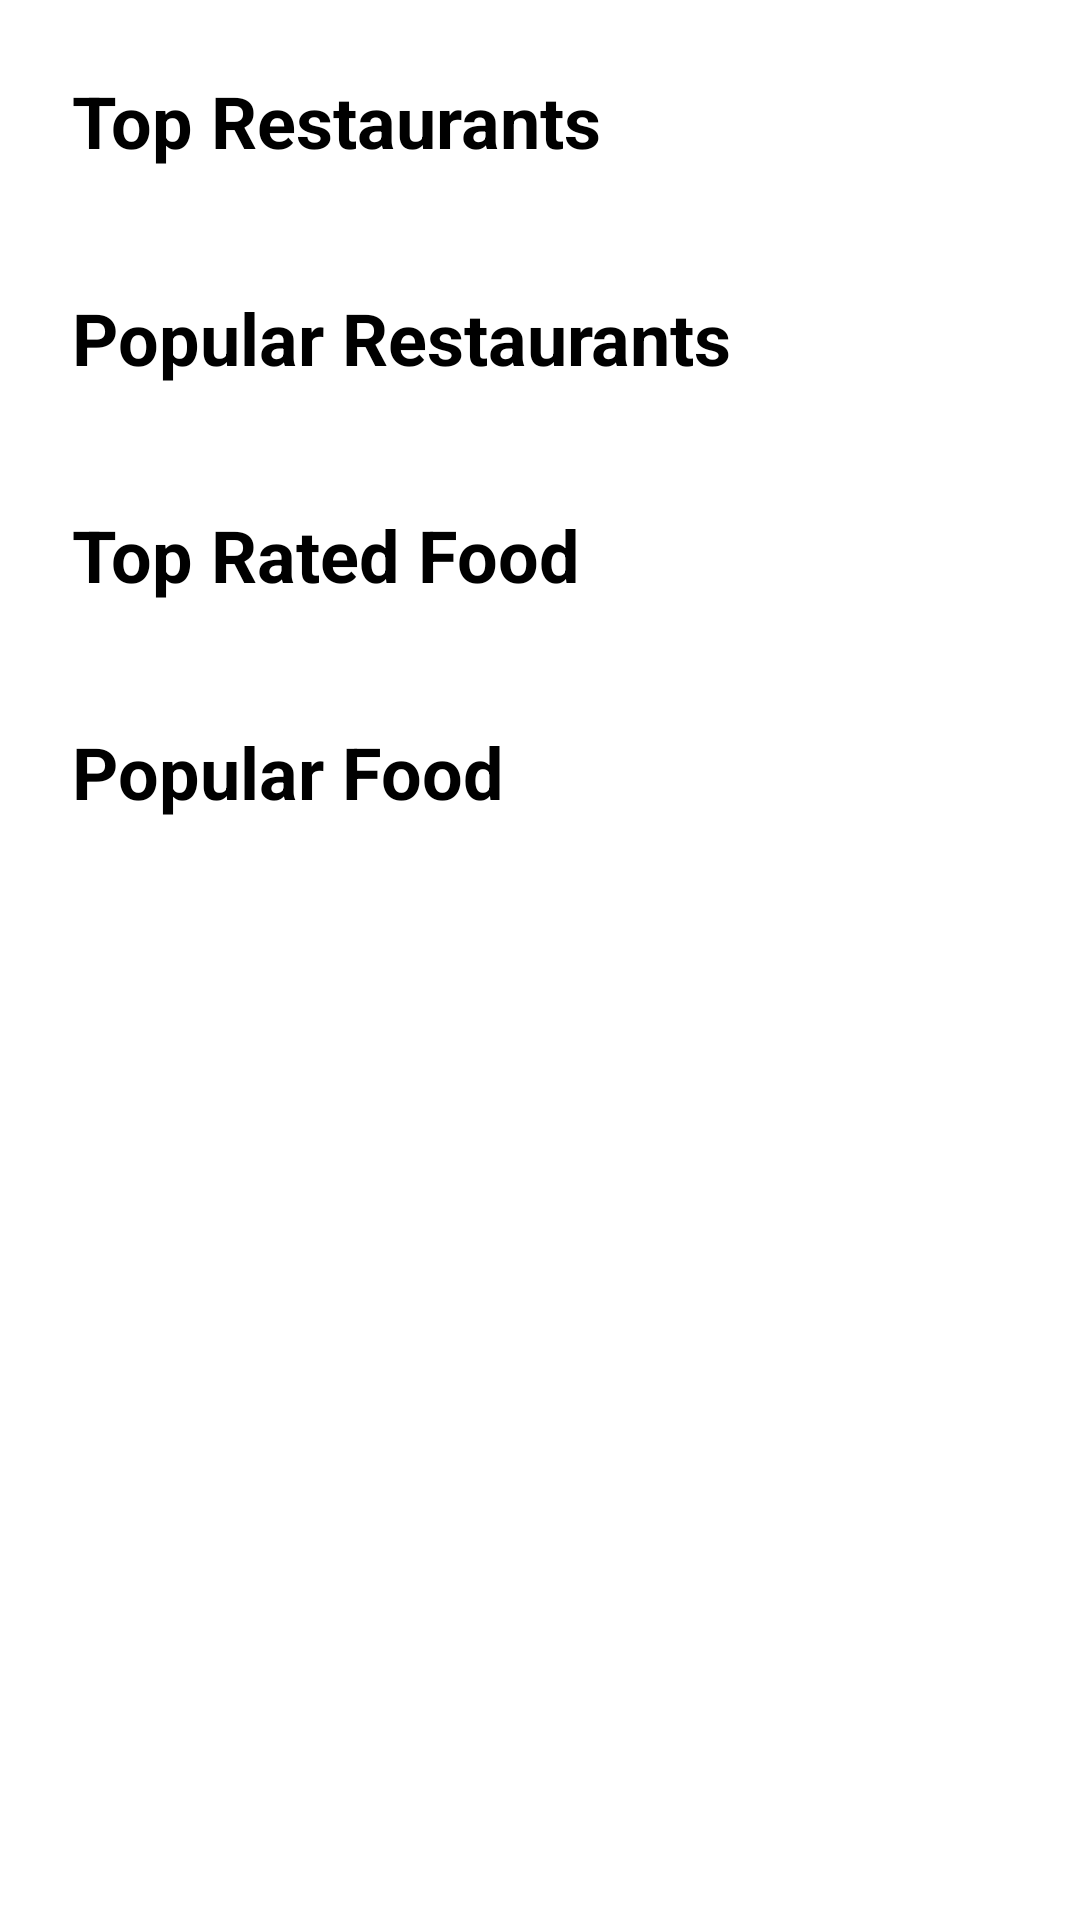

Layout XML and referenced resources for this Android screen:
<!-- AndroidManifest.xml: application theme Theme.FoodReview -->
<!-- res/layout/fragment_home.xml -->
<?xml version="1.0" encoding="utf-8"?>
<layout xmlns:android="http://schemas.android.com/apk/res/android"
    xmlns:app="http://schemas.android.com/apk/res-auto"
    xmlns:tools="http://schemas.android.com/tools">

    <androidx.core.widget.NestedScrollView
        android:layout_width="match_parent"
        android:layout_height="match_parent"
        android:fillViewport="true">
    <androidx.constraintlayout.widget.ConstraintLayout
        android:layout_width="match_parent"
        android:layout_height="wrap_content"
        tools:context=".ui.fragments.HomeFragment">


        <androidx.recyclerview.widget.RecyclerView
            android:id="@+id/topRestaurantsrv"
            android:layout_width="0dp"
            android:layout_height="wrap_content"
            android:layout_marginTop="16dp"
            app:layout_constraintEnd_toEndOf="parent"
            app:layout_constraintStart_toStartOf="parent"
            app:layout_constraintTop_toBottomOf="@+id/textView" />

        <TextView
            android:id="@+id/textView"
            android:layout_width="wrap_content"
            android:layout_height="wrap_content"
            android:layout_marginStart="24dp"
            android:layout_marginTop="24dp"
            android:text="Top Restaurants"
            android:textColor="@color/black"
            android:textSize="24sp"
            android:textStyle="bold"
            app:layout_constraintStart_toStartOf="parent"
            app:layout_constraintTop_toTopOf="parent" />

        <TextView
            android:id="@+id/textView2"
            android:layout_width="wrap_content"
            android:layout_height="wrap_content"
            android:layout_marginStart="24dp"
            android:layout_marginTop="24dp"
            android:text="Popular Food"
            android:textColor="@color/black"
            android:textSize="24sp"
            android:textStyle="bold"
            app:layout_constraintStart_toStartOf="parent"
            app:layout_constraintTop_toBottomOf="@+id/topFoodItemsrv" />

        <TextView
            android:id="@+id/textView3"
            android:layout_width="wrap_content"
            android:layout_height="wrap_content"
            android:layout_marginStart="24dp"
            android:layout_marginTop="24dp"
            android:text="Top Rated Food "
            android:textColor="@color/black"
            android:textSize="24sp"
            android:textStyle="bold"
            app:layout_constraintStart_toStartOf="parent"
            app:layout_constraintTop_toBottomOf="@+id/popularRestaurantsrv" />

        <TextView
            android:id="@+id/textView4"
            android:layout_width="wrap_content"
            android:layout_height="wrap_content"
            android:layout_marginStart="24dp"
            android:layout_marginTop="24dp"
            android:text="Popular Restaurants"
            android:textColor="@color/black"
            android:textSize="24sp"
            android:textStyle="bold"
            app:layout_constraintStart_toStartOf="parent"
            app:layout_constraintTop_toBottomOf="@+id/topRestaurantsrv" />

        <androidx.recyclerview.widget.RecyclerView
            android:id="@+id/popularRestaurantsrv"
            android:layout_width="0dp"
            android:layout_height="wrap_content"
            android:layout_marginTop="16dp"
            app:layout_constraintEnd_toEndOf="parent"
            app:layout_constraintStart_toStartOf="parent"
            app:layout_constraintTop_toBottomOf="@+id/textView4" />

        <androidx.recyclerview.widget.RecyclerView
            android:id="@+id/topFoodItemsrv"
            android:layout_width="0dp"
            android:layout_height="wrap_content"
            android:layout_marginTop="16dp"
            app:layout_constraintEnd_toEndOf="parent"
            app:layout_constraintStart_toStartOf="parent"
            app:layout_constraintTop_toBottomOf="@+id/textView3" />

        <androidx.recyclerview.widget.RecyclerView
            android:id="@+id/popularFoodItemsrv"
            android:layout_width="0dp"
            android:layout_height="wrap_content"
            android:layout_marginTop="16dp"
            app:layout_constraintEnd_toEndOf="parent"
            app:layout_constraintStart_toStartOf="parent"
            app:layout_constraintTop_toBottomOf="@+id/textView2" />
    </androidx.constraintlayout.widget.ConstraintLayout>
    </androidx.core.widget.NestedScrollView>
</layout>
<!-- resources referenced by this layout -->
<resources>
  <style name="Theme.FoodReview" parent="Theme.MaterialComponents.DayNight.DarkActionBar">
          
          <item name="colorPrimary">@color/purple_500</item>
          <item name="colorPrimaryVariant">@color/purple_700</item>
          <item name="colorOnPrimary">@color/white</item>
          
          <item name="colorSecondary">@color/teal_200</item>
          <item name="colorSecondaryVariant">@color/teal_700</item>
          <item name="colorOnSecondary">@color/black</item>
          
          <item name="android:statusBarColor" tools:targetApi="l">?attr/colorPrimaryVariant</item>
          
      </style>
  <!-- not gathered from this repository: default colours our renderer supplied (Android Studio template values) -->
  <color name="purple_500">#FF6200EE</color>
  <color name="purple_700">#FF3700B3</color>
  <color name="teal_200">#FF03DAC5</color>
  <color name="teal_700">#FF018786</color>
  <color name="black">#FF000000</color>
  <color name="white">#FFFFFFFF</color>
</resources>
